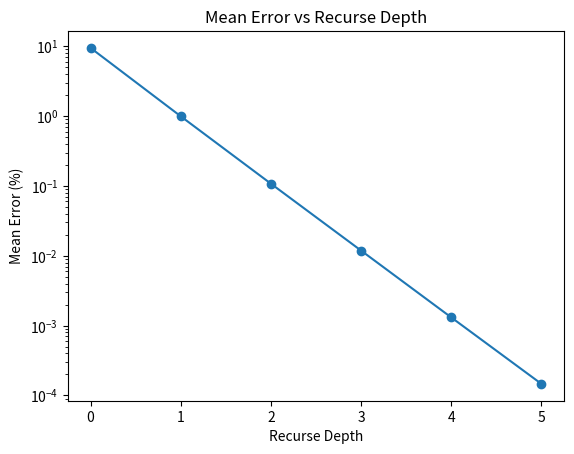
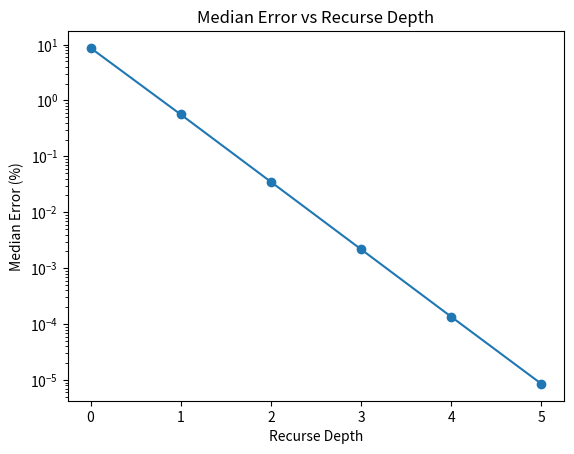
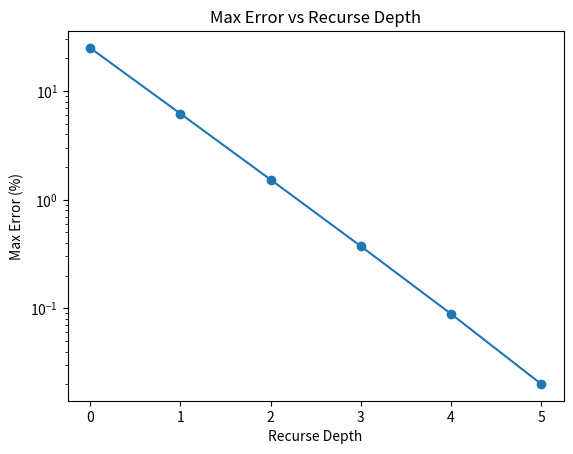

The matplotlib source for these figures, in order:
import random
import matplotlib.pyplot as plt

# Can change
r_max = 6 # Recurse depth
n = 100000 # Number of samples

# Max values of a and b
a_max = 2**31-1 # Max value of a
b_max = 2**31-1 # Max value of b

# Required for stats
errors = [[] for i in range(r_max)]

# This function returns the second largest bit of a number: For an,an-1,...,a0, it returns an-1
def second_largest_bit(num):
    # Keep dividing the number by 2 until the number is less than 4: Form of a_1 a_0
    while num >= 4:
        num = num//2
    # Return a_0
    return num%2

# This function returns the number of bits in a number by counting the number of times we can divide the number by 2
def num_bits(num):
    count = 0
    while num > 0:
        num = num//2
        count += 1
    return count

# This function performs the operation a*b using the RoBa algorithm
# a*b = (ar-a)*(br-b) + a*br + b*ar - ar*br
# Recur is the number of times we want to recurse (ar-a)*(br-b) in the algorithm
# Ignoring (ar-a)*(br-b) in the last recursion
def oper(a,b,recur = 0,logs = False):

    # If either a or b is 0, the answer is 0
    if a == 0 or b == 0:
        return 0, 0
    
    # Find the number of bits in a and b
    az = num_bits(a)
    bz = num_bits(b)

    if az == 1 or bz == 1:
        return a*b, 0

    # ax and bx are the second largest bits of a and b respectively
    # ax = second_largest_bit(a)
    # bx = second_largest_bit(b)

    # ar = 2^(az-1) if second largest bit of a is 0, else 2^az
    # ar = (1 << (az-1) if ax == 0 else 1 << az)
    # br = (1 << (bz-1) if bx == 0 else 1 << bz)
    ar = 1 << (az-1)
    br = 1 << (bz-1)

    # The answer is calculated using the RoBa algorithm
    ans = ar*b + a*br - ar*br

    # ar-a and br-b
    ara = ar - a
    brb = br - b

    # For error calculation
    act_ans = a*b

    # Logs for debugging
    if logs:
        print("a: ", a)
        print("b: ", b)
        print("ax: ", ax)
        print("bx: ", bx)
        print("ar: ", ar)
        print("br: ", br)
        print("ar - a: ", ara)
        print("br - b: ", brb)
        print("az: ", az)
        print("bz: ", bz)
    
    # Mod of the (ar-a) and (br-b) 
    para = (ara if ara > 0 else -ara)
    pbrb = (brb if brb > 0 else -brb)

    # Recurse if recur > 0
    if recur:
        recur = recur - 1
        prev_ans = ans
        
        # tans = (ar-a)*(br-b) 
        tans,_ = oper(para,pbrb,recur)

        # Add or subtract tans based on the sign of (ar-a)*(br-b)
        if (ara*brb) > 0:
            ans = ans + tans
        elif (ara*brb) < 0:
            ans = ans - tans

        if logs:
            print("Recurse: ", tans)    
            print("Diff in Recurse: ", ans  - prev_ans)
    
    if logs:
        print("Actual Answer: ", act_ans)
        print("Answer: ", ans)
        print("Error: ", (act_ans - ans)/act_ans * 100)
    
    # Return the answer and the error
    return ans, (act_ans - ans)/act_ans * 100

def stats():
    # Recurse depth from 0 to 5
    errors = [[] for i in range(r_max)]
    for i in range(n):
        a = random.randint(0, a_max)
        b = random.randint(0, b_max)
        for r in range(r_max):
            # Calling the oper function for different values of recur
            # Add log = True in the arguments to see the logs

            # _, error = oper(a,b, recur = r, logs = True)
            _, error = oper(a,b, recur = r)
            if error < 0:
                error = -error
            errors[r].append(error)

    for r in range(r_max):
        print("\nRecur: ", r)
        print("Mean Error: ", sum(errors[r])/len(errors[r]), " %")
        print("Median Error: ", sorted(errors[r])[len(errors[r])//2], " %")
        print("Max Error: ", max(errors[r]), " %")
        print("Min Error: ", min(errors[r]), " %")
    
    # Plotting the mean error
    plt.figure()
    plt.plot([i for i in range(r_max)], [sum(errors[i])/len(errors[i]) for i in range(r_max)], marker = 'o')
    plt.xlabel('Recurse Depth')
    plt.ylabel('Mean Error (%)')
    plt.title('Mean Error vs Recurse Depth')
    plt.yscale('log')
    plt.savefig('mean_error.png')

    # Plotting the median error
    plt.figure()
    plt.plot([i for i in range(r_max)], [sorted(errors[i])[len(errors[i])//2] for i in range(r_max)], marker = 'o')
    plt.xlabel('Recurse Depth')
    plt.ylabel('Median Error (%)')
    plt.title('Median Error vs Recurse Depth')
    plt.yscale('log')
    plt.savefig('median_error.png')

    # Plotting the max error
    plt.figure()
    plt.plot([i for i in range(r_max)], [max(errors[i]) for i in range(r_max)], marker = 'o')
    plt.xlabel('Recurse Depth')
    plt.ylabel('Max Error (%)')
    plt.title('Max Error vs Recurse Depth')
    plt.yscale('log')
    plt.savefig('max_error.png')

    # Plotting the min error: Outputs are 0, so not useful
    # plt.figure()
    # plt.plot([i for i in range(r_max)], [min(errors[i]) for i in range(r_max)], marker = 'o')
    # plt.xlabel('Recurse Depth')
    # plt.ylabel('Min Error (%)')
    # plt.title('Min Error vs Recurse Depth')
    # plt.yscale('log')
    # plt.savefig('min_error.png')

if __name__ == "__main__":
    # a = 5507884291704
    # b = 343960280240
    # for i in range(3):
    #     print("Iteration: ", i)
    #     oper(a,b, recur = i, logs = True)
    stats()